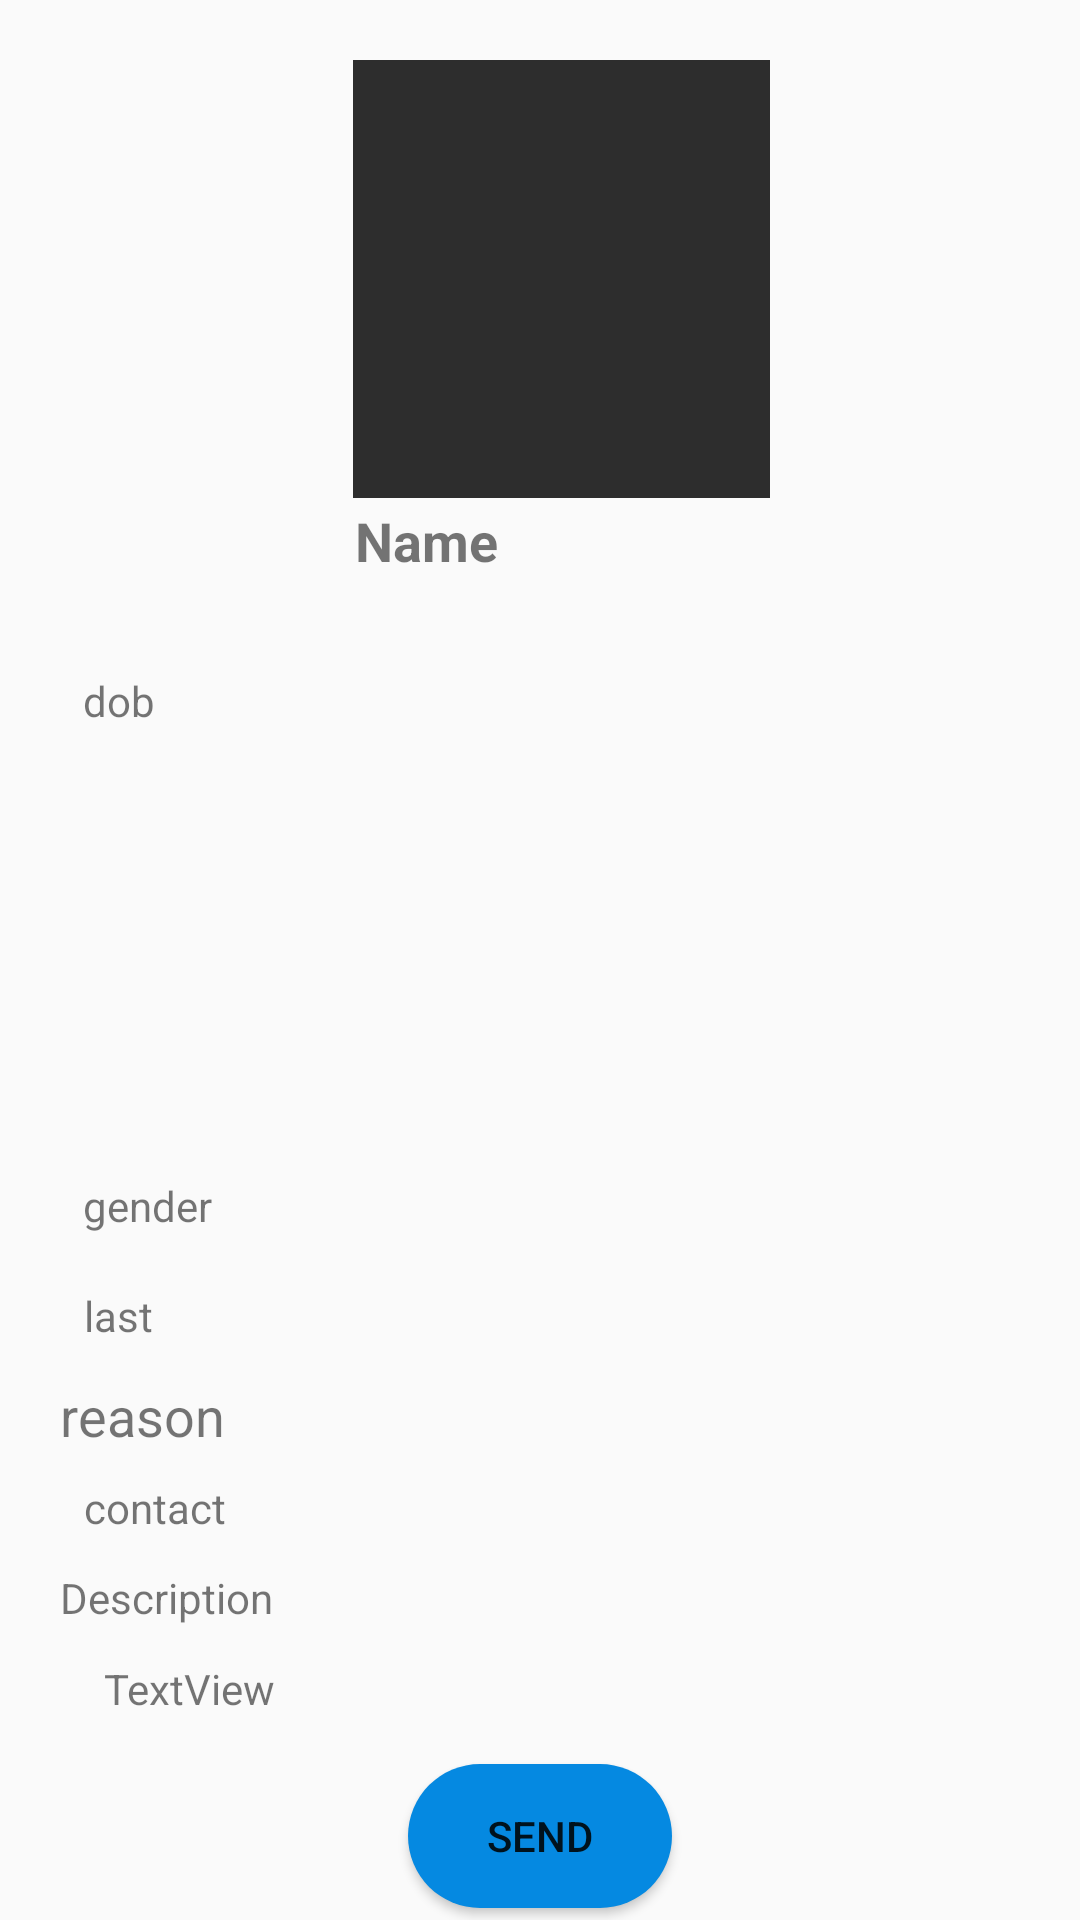

Produce the Android XML layout that renders to this screen, including the resource entries it uses.
<!-- AndroidManifest.xml: application theme AppTheme -->
<!-- res/layout/activity_missing_details.xml -->
<?xml version="1.0" encoding="utf-8"?>
<android.support.constraint.ConstraintLayout xmlns:android="http://schemas.android.com/apk/res/android"
xmlns:app="http://schemas.android.com/apk/res-auto"
xmlns:tools="http://schemas.android.com/tools"
android:layout_width="match_parent"
android:layout_height="match_parent"
tools:context=".Missing_details">



    <android.support.constraint.ConstraintLayout
        android:id="@+id/tv9"
        android:layout_width="match_parent"
        android:layout_height="match_parent"
        android:gravity="center"
        android:orientation="vertical"
        tools:layout_editor_absoluteX="28dp"
        tools:layout_editor_absoluteY="37dp">

        <ImageView
            android:id="@+id/m_image"
            android:layout_width="139dp"
            android:layout_height="146dp"
            android:layout_marginBottom="8dp"
            android:layout_marginEnd="8dp"
            android:layout_marginStart="8dp"
            android:layout_marginTop="8dp"
            android:background="#2d2d2d"
            android:scaleType="centerCrop"
            app:layout_constraintBottom_toBottomOf="parent"
            app:layout_constraintEnd_toEndOf="parent"
            app:layout_constraintHorizontal_bias="0.535"
            app:layout_constraintStart_toStartOf="parent"
            app:layout_constraintTop_toTopOf="parent"
            app:layout_constraintVertical_bias="0.025" />

        <TextView
            android:id="@+id/tv1"
            android:layout_width="74dp"
            android:layout_height="wrap_content"
            android:layout_marginEnd="16dp"
            android:layout_marginStart="8dp"
            android:layout_marginTop="168dp"
            android:text="Name"
            android:textSize="18sp"
            android:textStyle="bold"
            app:layout_constraintEnd_toEndOf="parent"
            app:layout_constraintHorizontal_bias="0.421"
            app:layout_constraintStart_toStartOf="parent"
            app:layout_constraintTop_toTopOf="parent" />

        <TextView
            android:id="@+id/tv2"
            android:layout_width="321dp"
            android:layout_height="39dp"
            android:layout_marginEnd="8dp"
            android:layout_marginStart="8dp"
            android:layout_marginTop="216dp"
            android:padding="8dp"
            android:text="dob"
            app:layout_constraintEnd_toEndOf="parent"
            app:layout_constraintHorizontal_bias="0.51"
            app:layout_constraintStart_toStartOf="parent"
            app:layout_constraintTop_toTopOf="parent" />

        <TextView
            android:id="@+id/tv3"
            android:layout_width="321dp"
            android:layout_height="wrap_content"
            android:layout_marginBottom="220dp"
            android:layout_marginEnd="8dp"
            android:layout_marginStart="8dp"
            android:layout_marginTop="8dp"
            android:padding="8dp"
            android:text="gender"
            app:layout_constraintBottom_toBottomOf="parent"
            app:layout_constraintEnd_toEndOf="parent"
            app:layout_constraintHorizontal_bias="0.51"
            app:layout_constraintStart_toStartOf="parent"
            app:layout_constraintTop_toBottomOf="@+id/tv2"
            app:layout_constraintVertical_bias="0.995" />

        <TextView
            android:id="@+id/tv4"
            android:layout_width="321dp"
            android:layout_height="wrap_content"
            android:layout_marginBottom="184dp"
            android:layout_marginEnd="8dp"
            android:layout_marginStart="8dp"
            android:layout_marginTop="8dp"
            android:padding="8dp"
            android:text="last"
            app:layout_constraintBottom_toBottomOf="parent"
            app:layout_constraintEnd_toEndOf="parent"
            app:layout_constraintHorizontal_bias="0.518"
            app:layout_constraintStart_toStartOf="parent"
            app:layout_constraintTop_toTopOf="parent"
            app:layout_constraintVertical_bias="1.0" />


        <TextView
            android:id="@+id/tv5"
            android:layout_width="321dp"
            android:layout_height="wrap_content"
            android:layout_marginBottom="156dp"
            android:layout_marginEnd="8dp"
            android:layout_marginStart="8dp"
            android:text="reason"
            android:textSize="18sp"
            app:layout_constraintBottom_toBottomOf="parent"
            app:layout_constraintEnd_toEndOf="parent"
            app:layout_constraintHorizontal_bias="0.518"
            app:layout_constraintStart_toStartOf="parent" />

        <TextView
            android:id="@+id/tv6"
            android:layout_width="321dp"
            android:layout_height="wrap_content"
            android:layout_marginBottom="120dp"
            android:layout_marginEnd="8dp"
            android:layout_marginStart="8dp"
            android:padding="8dp"
            android:text="contact"
            app:layout_constraintBottom_toBottomOf="parent"
            app:layout_constraintEnd_toEndOf="parent"
            app:layout_constraintHorizontal_bias="0.518"
            app:layout_constraintStart_toStartOf="parent" />

        <Button
            android:id="@+id/send"
            android:layout_width="wrap_content"
            android:layout_height="wrap_content"
            android:layout_marginBottom="4dp"
            android:layout_marginEnd="8dp"
            android:layout_marginStart="8dp"
            android:layout_weight="1"
            android:background="@drawable/button_style"
            android:text="SEND"
            app:layout_constraintBottom_toBottomOf="parent"
            app:layout_constraintEnd_toEndOf="parent"
            app:layout_constraintStart_toStartOf="parent"
            tools:text="SEND" />

        <TextView
            android:id="@+id/tv7"
            android:layout_width="321dp"
            android:layout_height="25dp"
            android:layout_marginBottom="92dp"
            android:layout_marginEnd="8dp"
            android:layout_marginStart="8dp"
            android:text="Description"
            app:layout_constraintBottom_toBottomOf="parent"
            app:layout_constraintEnd_toEndOf="parent"
            app:layout_constraintHorizontal_bias="0.518"
            app:layout_constraintStart_toStartOf="parent" />

        <TextView
            android:id="@+id/tv8"
            android:layout_width="217dp"
            android:layout_height="20dp"
            android:layout_marginBottom="60dp"
            android:layout_marginEnd="8dp"
            android:layout_marginStart="8dp"
            android:layout_marginTop="8dp"
            android:text="TextView"
            app:layout_constraintBottom_toBottomOf="parent"
            app:layout_constraintEnd_toEndOf="parent"
            app:layout_constraintHorizontal_bias="0.211"
            app:layout_constraintStart_toStartOf="parent"
            app:layout_constraintTop_toTopOf="parent"
            app:layout_constraintVertical_bias="0.988"
            tools:text="height" />


    </android.support.constraint.ConstraintLayout>

</android.support.constraint.ConstraintLayout>
<!-- resources referenced by this layout -->
<resources>
  <!-- drawable button_style (drawable) -->
  <?xml version="1.0" encoding="utf-8"?>
  
  <shape xmlns:android="http://schemas.android.com/apk/res/android">
  <solid android:color="#0589e1"/>
      <corners android:radius="30dp"/>
  </shape>
  <style name="AppTheme" parent="Theme.AppCompat.Light">
          
          <item name="colorPrimary">@color/colorPrimary</item>
          <item name="colorPrimaryDark">@color/colorPrimaryDark</item>
          <item name="colorAccent">@color/colorAccent</item>
      </style>
  <color name="colorPrimary">#FFC107</color>
  <color name="colorPrimaryDark">#FFA000</color>
  <color name="colorAccent">#FF4081</color>
</resources>
